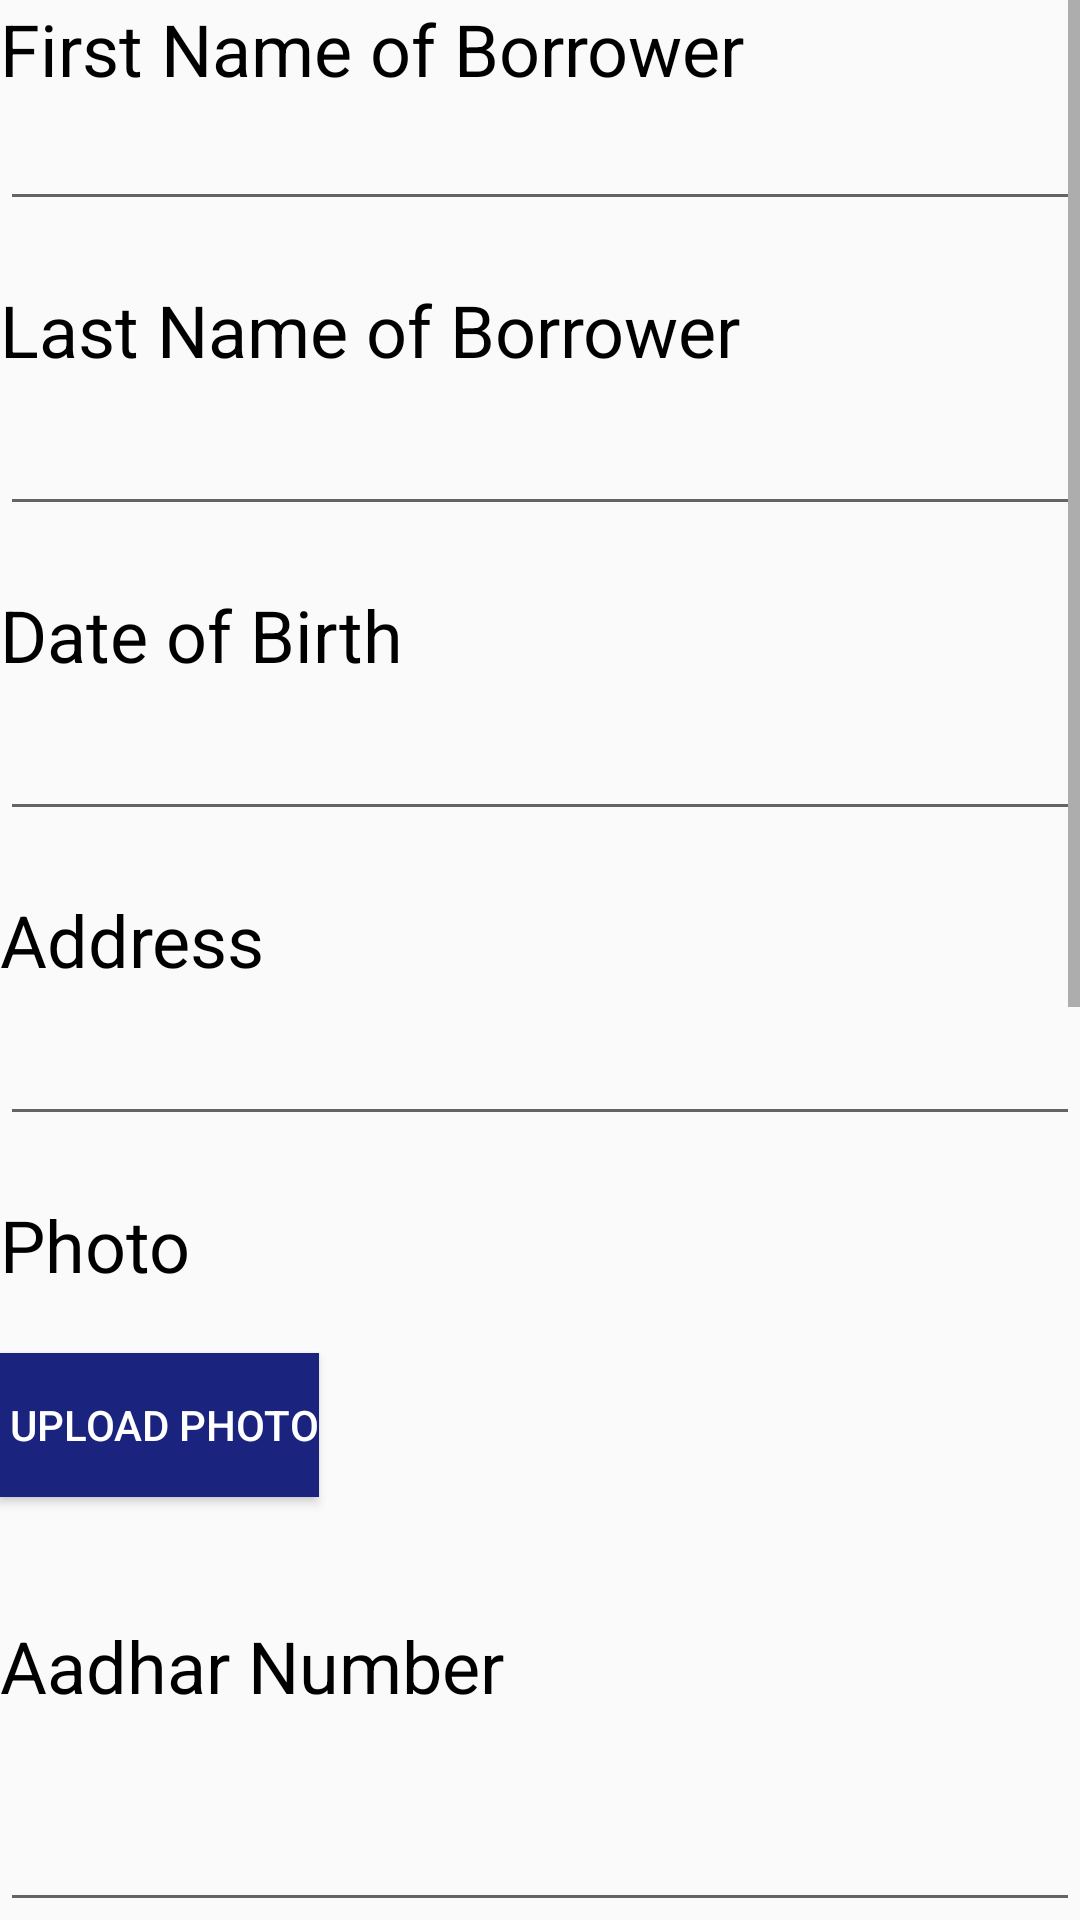

The Android layout XML behind this screen, and the referenced resources:
<!-- AndroidManifest.xml: application theme AppTheme -->
<!-- res/layout/activity_add.xml -->
<?xml version="1.0" encoding="utf-8"?>
<ScrollView xmlns:android="http://schemas.android.com/apk/res/android"
    android:layout_width="match_parent"
    android:layout_height="match_parent">

    <LinearLayout xmlns:android="http://schemas.android.com/apk/res/android"
        xmlns:app="http://schemas.android.com/apk/res-auto"
        xmlns:tools="http://schemas.android.com/tools"
        android:layout_width="match_parent"
        android:layout_height="match_parent"
        android:orientation="vertical"
        tools:context="com.example.mmanoghna.simplifiedlearning.add">

        <TextView
            android:textColor="#000000"

            android:id="@+id/labelName"
            android:layout_width="match_parent"
            android:layout_height="wrap_content"
            android:text="@string/label_name"
            android:textSize="24dp" />

        <EditText
            android:id="@+id/textName"
            android:layout_width="fill_parent"
            android:layout_height="wrap_content"

            android:layout_marginBottom="20dp" />

        <TextView
            android:textColor="#000000"

            android:id="@+id/labelname1"
            android:layout_width="match_parent"
            android:layout_height="wrap_content"
            android:text="@string/label_name1"
            android:textSize="24dp" />

        <EditText
            android:id="@+id/lastname1"
            android:layout_width="fill_parent"
            android:layout_height="wrap_content"
            android:layout_marginBottom="20dp"

            android:textSize="24dp" />

        <TextView
            android:textColor="#000000"

            android:id="@+id/dob"
            android:layout_width="match_parent"
            android:layout_height="wrap_content"
            android:text="@string/label_dob"
            android:textSize="24dp" />

        <EditText
            android:id="@+id/dobedit"
            android:layout_width="match_parent"
            android:layout_height="wrap_content"
            android:layout_marginBottom="20dp"

            android:textSize="24dp" />

        <TextView
            android:textColor="#000000"

            android:id="@+id/addresstext"
            android:layout_width="match_parent"
            android:layout_height="wrap_content"
            android:text="@string/label_address"
            android:textSize="24dp" />

        <EditText
            android:id="@+id/addressedit"
            android:layout_width="match_parent"
            android:layout_height="wrap_content"
            android:layout_marginBottom="20dp"

            android:textSize="24dp" />

        <TextView
            android:id="@+id/Phototext"
            android:layout_width="match_parent"
            android:layout_height="wrap_content"
            android:layout_marginBottom="20dp"
            android:text="@string/label_photo"
            android:textColor="#000000"

            android:textSize="24dp" />

        <Button
            android:id="@+id/btnSelectPhoto"
            android:layout_width="wrap_content"
            android:layout_height="wrap_content"
            android:layout_marginBottom="20dp"
            android:textColor="#ffffff"
            android:background="#1A237E"
            android:textColorHighlight="#E8EAF6"
            android:text=" Upload Photo" />

        <LinearLayout
            android:layout_width="match_parent"
            android:layout_height="match_parent"
            android:orientation="vertical"
            android:padding="10dp">

            <ImageView
                android:id="@+id/viewImage"
                android:layout_width="match_parent"
                android:layout_height="wrap_content" />

        </LinearLayout>


        <TextView
            android:id="@+id/adhartext"
            android:layout_width="match_parent"
            android:layout_height="wrap_content"
            android:layout_marginBottom="20dp"
            android:text="@string/label_aadhar"
            android:textColor="#000000"

            android:textSize="24dp" />

        <EditText
            android:id="@+id/adharedit"
            android:layout_width="match_parent"
            android:layout_height="wrap_content"
            android:layout_marginBottom="20dp"

            android:textSize="24dp" />

        <LinearLayout
            android:layout_width="wrap_content"
            android:layout_height="wrap_content">

            <Button

                android:id="@+id/uploadadhar"

                android:layout_width="wrap_content"
                android:layout_height="wrap_content"
                android:layout_marginRight="40dp"
                android:textColor="#ffffff"
                android:textColorHighlight="#E8EAF6"
                android:background="#1A237E"
                android:text=" Upload" />

            <Button
                android:id="@+id/verifyadhar"
                android:layout_width="wrap_content"
                android:layout_height="wrap_content"
                android:layout_marginBottom="20dp"
                android:textColor="#ffffff"
                android:background="#1A237E"
                android:textColorHighlight="#E8EAF6"
                android:text="verify" />
        </LinearLayout>

        <LinearLayout
            android:layout_width="match_parent"
            android:layout_height="match_parent"
            android:orientation="vertical"
            android:padding="10dp">

            <ImageView
                android:id="@+id/viewImage1"
                android:layout_width="match_parent"
                android:layout_height="wrap_content" />

        </LinearLayout>

        <TextView
            android:id="@+id/pantext"
            android:layout_width="match_parent"
            android:layout_height="wrap_content"
            android:layout_marginBottom="20dp"
            android:textColor="#000000"

            android:text="@string/pan_number"
            android:textSize="24dp" />

        <EditText
            android:id="@+id/panedit"
            android:layout_width="match_parent"
            android:layout_height="wrap_content"
            android:layout_marginBottom="20dp"

            android:textSize="24dp" />

        <LinearLayout
            android:layout_width="wrap_content"
            android:layout_height="wrap_content"
            android:orientation="horizontal">

            <Button
                android:id="@+id/uploadpan"
                android:layout_width="wrap_content"
                android:layout_height="wrap_content"
                android:layout_marginRight="40dp"
                android:textColor="#ffffff"
                android:textColorHighlight="#E8EAF6"
                android:background="#1A237E"
                android:text=" Upload" />

            <Button
                android:id="@+id/verifypan"
                android:layout_width="wrap_content"
                android:layout_height="wrap_content"
                android:layout_marginBottom="20dp"
                android:textColorHighlight="#E8EAF6"
                android:textColor="#ffffff"
                android:background="#1A237E"
                android:text="verify" />
        </LinearLayout>

        <LinearLayout
            android:layout_width="match_parent"
            android:layout_height="match_parent"
            android:orientation="vertical"
            android:padding="10dp">

            <ImageView
                android:id="@+id/viewImage2"
                android:layout_width="match_parent"
                android:layout_height="wrap_content" />

        </LinearLayout>

        <TextView
            android:id="@+id/banktext"
            android:layout_width="match_parent"
            android:layout_height="wrap_content"
            android:layout_marginBottom="20dp"
            android:text="@string/bank_statement"
            android:textColor="#000000"

            android:textSize="24dp" />

        <EditText
            android:id="@+id/bankedit"
            android:layout_width="match_parent"
            android:layout_height="wrap_content"
            android:layout_marginBottom="20dp"

            android:textSize="24dp" />

        <LinearLayout
            android:layout_width="wrap_content"
            android:layout_height="wrap_content"
            android:orientation="horizontal">

            <Button
                android:textColorHighlight="#E8EAF6"
                android:id="@+id/uploadbankstat"
                android:layout_width="wrap_content"
                android:layout_height="wrap_content"
                android:layout_marginRight="40dp"
                android:textColor="#ffffff"
                android:background="#1A237E"
                android:text=" Upload" />

            <Button
                android:textColorHighlight="#E8EAF6"
                android:id="@+id/verifystat"
                android:layout_width="wrap_content"
                android:layout_height="wrap_content"
                android:layout_marginBottom="60dp"
                android:textColor="#ffffff"
                android:background="#1A237E"
                android:text="verify" />

            <LinearLayout
                android:layout_width="match_parent"
                android:layout_height="match_parent"
                android:orientation="vertical"
                android:padding="10dp">

                <ImageView
                    android:id="@+id/viewImage3"
                    android:layout_width="match_parent"
                    android:layout_height="wrap_content" />

            </LinearLayout>

        </LinearLayout>

        <TextView
            android:layout_width="wrap_content"
            android:layout_height="wrap_content"
            android:layout_gravity="center_horizontal"
            android:textColor="#000000"
            android:onClick="Newapp"
            android:text="SAVE"
            android:textColorHighlight="#3F51B5"
            android:textSize="24dp" />


    </LinearLayout>
</ScrollView>
<!-- resources referenced by this layout -->
<resources>
  <string name="bank_statement">Name Of Bank</string>
  <string name="label_aadhar">Aadhar Number</string>
  <string name="label_address">Address</string>
  <string name="label_dob">Date of Birth</string>
  <string name="label_name">First Name of Borrower</string>
  <string name="label_name1">Last Name of Borrower</string>
  <string name="label_photo">Photo</string>
  <string name="pan_number">Pan Number</string>
  <style name="AppTheme" parent="Theme.AppCompat.Light.DarkActionBar">
          
          <item name="colorPrimary">#303F9F</item>
          <item name="colorPrimaryDark">#1A237E</item>
          <item name="colorAccent">#3F51B5</item>
      </style>
</resources>
